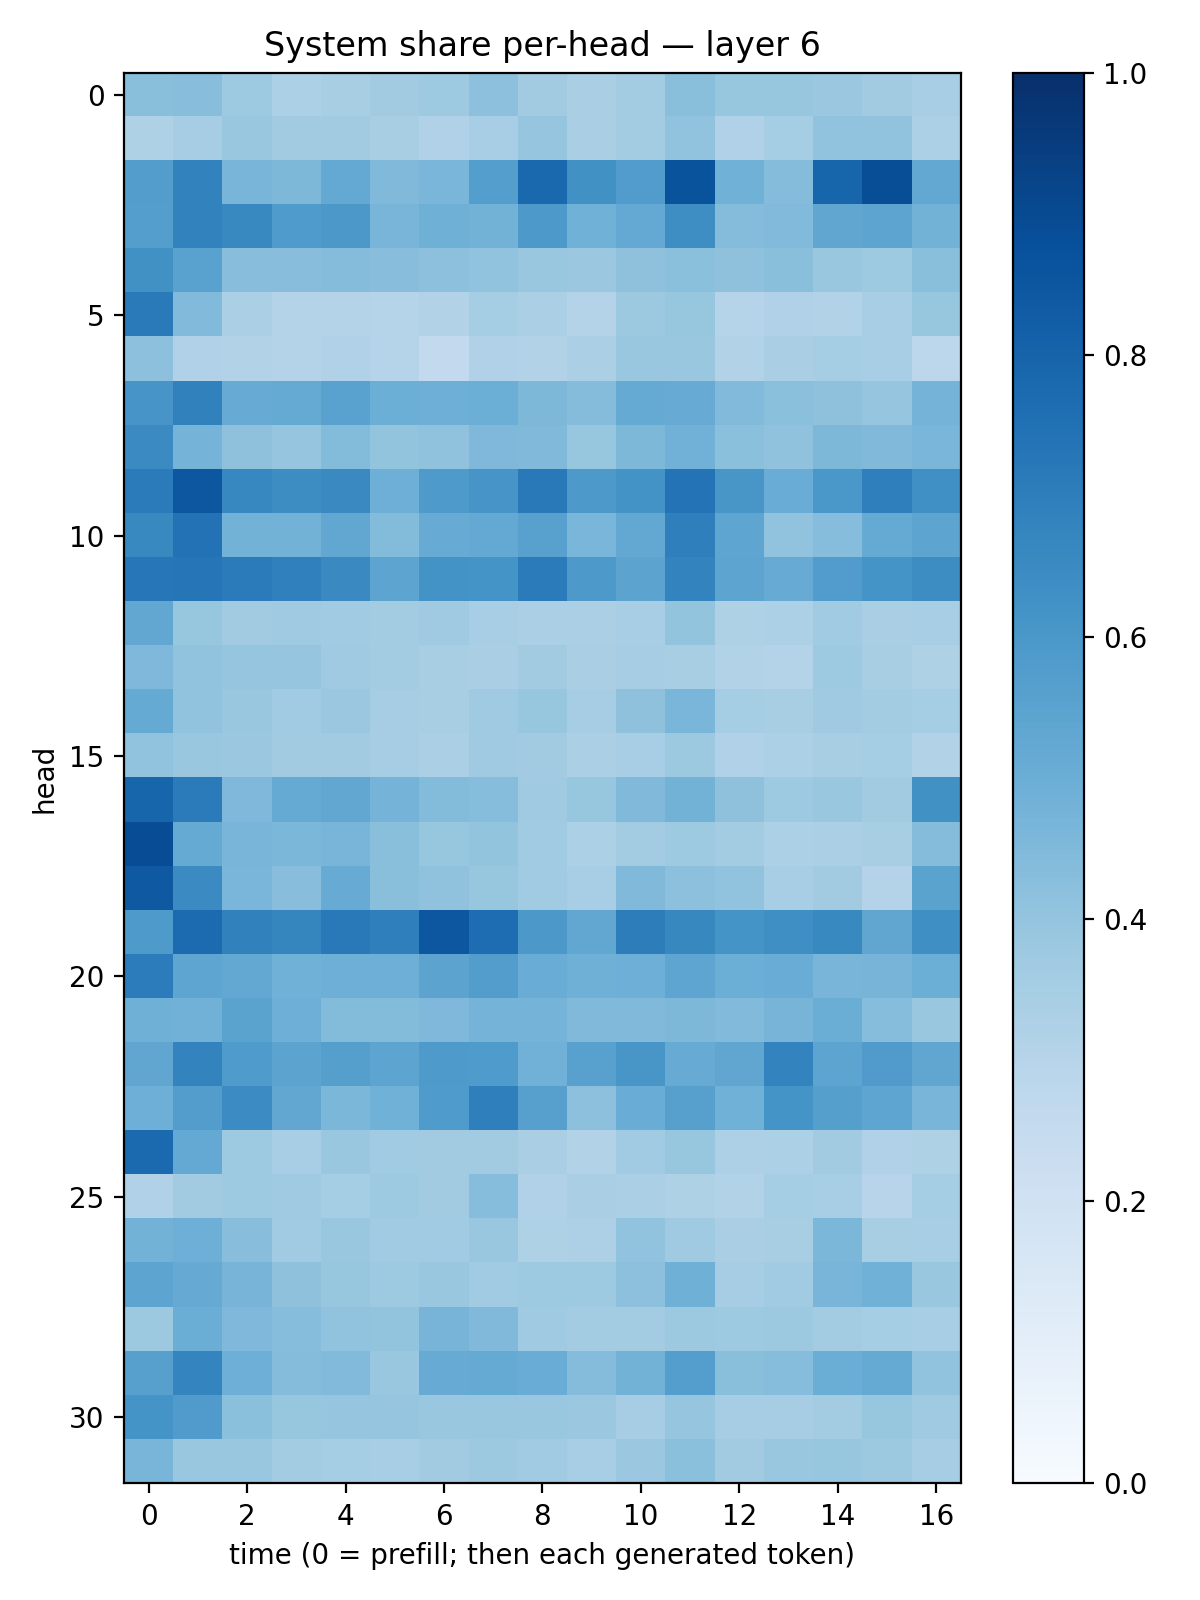

The table this chart was drawn from, first rows:
0.42293486, 0.42662624, 0.37112722, 0.33191586, 0.3426081, 0.36324272, 0.37192726, 0.41496894, 0.3625977, 0.33702075, 0.35818145, 0.42195547, 0.39403597, 0.39345267, 0.38167563, 0.3621178, 0.34382954
0.3239, 0.3516, 0.3892, 0.3611, 0.3595, 0.3432, 0.3178, 0.3466, 0.3951, 0.338, 0.3574, 0.4062, 0.3184, 0.3519, 0.4037, 0.4042, 0.3302
0.5713, 0.6807, 0.4687, 0.4556, 0.522, 0.4465, 0.4628, 0.5671, 0.7811, 0.6277, 0.5777, 0.8634, 0.4864, 0.4351, 0.793, 0.8847, 0.5268
0.5694, 0.6804, 0.6574, 0.5827, 0.597, 0.4674, 0.492, 0.4768, 0.5919, 0.4852, 0.5232, 0.6398, 0.4365, 0.443, 0.5349, 0.5407, 0.4767
0.6251, 0.5527, 0.4293, 0.4258, 0.4344, 0.4272, 0.4152, 0.4033, 0.389, 0.3808, 0.4104, 0.419, 0.4117, 0.4248, 0.3831, 0.374, 0.4247
0.713, 0.4445, 0.332, 0.3081, 0.3071, 0.3011, 0.3103, 0.3553, 0.3355, 0.3076, 0.3779, 0.3929, 0.2985, 0.3168, 0.3123, 0.345, 0.3931
0.4165, 0.3191, 0.3141, 0.3056, 0.319, 0.3015, 0.2613, 0.3177, 0.3157, 0.333, 0.3858, 0.3892, 0.3133, 0.3367, 0.3553, 0.3461, 0.28
0.6085, 0.6846, 0.5094, 0.5163, 0.5508, 0.497, 0.495, 0.4966, 0.454, 0.4372, 0.516, 0.5091, 0.4415, 0.4207, 0.4131, 0.3976, 0.4756
0.651, 0.4738, 0.4126, 0.3962, 0.4393, 0.4013, 0.4074, 0.451, 0.4479, 0.3911, 0.4553, 0.4823, 0.4185, 0.4092, 0.4536, 0.4459, 0.4642
0.7078, 0.8494, 0.6662, 0.6439, 0.653, 0.4941, 0.5861, 0.609, 0.7185, 0.5918, 0.6183, 0.7406, 0.6043, 0.5045, 0.6011, 0.6938, 0.6295
0.6596, 0.7446, 0.4771, 0.477, 0.5277, 0.4408, 0.51, 0.5218, 0.5571, 0.4612, 0.5263, 0.6919, 0.539, 0.405, 0.4319, 0.5181, 0.5396
0.7232, 0.731, 0.7101, 0.6877, 0.6552, 0.5418, 0.6198, 0.6157, 0.7088, 0.5932, 0.5447, 0.6796, 0.5397, 0.5099, 0.5753, 0.6153, 0.6408
0.5288, 0.394, 0.3614, 0.3681, 0.3636, 0.3557, 0.3693, 0.3477, 0.3337, 0.3355, 0.3475, 0.399, 0.3224, 0.3318, 0.3662, 0.339, 0.3438
0.4523, 0.4047, 0.3978, 0.397, 0.369, 0.3587, 0.3436, 0.3395, 0.3596, 0.3382, 0.3511, 0.3434, 0.3092, 0.308, 0.3746, 0.3434, 0.3224
0.5182, 0.4052, 0.3887, 0.3663, 0.3817, 0.348, 0.3413, 0.3673, 0.3941, 0.3493, 0.4121, 0.4636, 0.3517, 0.3437, 0.3687, 0.3592, 0.352
0.4044, 0.3882, 0.3827, 0.3617, 0.3594, 0.3513, 0.3322, 0.3707, 0.3627, 0.3356, 0.3448, 0.3764, 0.3186, 0.3282, 0.343, 0.3522, 0.3118
0.7931, 0.7099, 0.4501, 0.5164, 0.5311, 0.474, 0.4393, 0.4303, 0.369, 0.3926, 0.4465, 0.4792, 0.4136, 0.3744, 0.3903, 0.3633, 0.6272
0.8867, 0.5157, 0.4682, 0.4591, 0.4663, 0.4223, 0.3931, 0.4016, 0.364, 0.3292, 0.3572, 0.3717, 0.3589, 0.3319, 0.3336, 0.3423, 0.4372
0.8426, 0.6515, 0.4622, 0.4276, 0.5086, 0.4223, 0.4071, 0.3921, 0.3642, 0.3453, 0.4472, 0.4165, 0.406, 0.3441, 0.3599, 0.3062, 0.5489
0.5893, 0.7729, 0.6873, 0.6699, 0.715, 0.6946, 0.8491, 0.7623, 0.5939, 0.5284, 0.7004, 0.6607, 0.6149, 0.6336, 0.6572, 0.5331, 0.6348
0.7058, 0.5363, 0.5253, 0.4865, 0.4928, 0.4958, 0.546, 0.5713, 0.5045, 0.4913, 0.4957, 0.5357, 0.4991, 0.5048, 0.465, 0.469, 0.4989
0.4889, 0.4825, 0.5487, 0.4945, 0.4401, 0.4387, 0.4529, 0.4744, 0.4765, 0.4463, 0.4485, 0.4557, 0.4424, 0.4711, 0.5013, 0.4331, 0.3888
0.5345, 0.676, 0.5856, 0.5452, 0.5663, 0.5395, 0.5876, 0.585, 0.4825, 0.5556, 0.6039, 0.5105, 0.534, 0.6761, 0.5429, 0.58, 0.5341
0.4952, 0.5703, 0.6464, 0.5275, 0.4609, 0.4858, 0.5842, 0.6925, 0.5591, 0.4156, 0.5066, 0.56, 0.4851, 0.6155, 0.5654, 0.5377, 0.4658
0.7749, 0.5197, 0.3721, 0.3456, 0.3901, 0.3641, 0.3612, 0.362, 0.3372, 0.3116, 0.3642, 0.391, 0.3246, 0.3291, 0.3619, 0.318, 0.3208
0.3187, 0.363, 0.373, 0.3684, 0.3546, 0.3739, 0.3603, 0.4323, 0.3182, 0.339, 0.334, 0.3242, 0.314, 0.3526, 0.344, 0.296, 0.3544
0.477, 0.4959, 0.4274, 0.3639, 0.3899, 0.3649, 0.3645, 0.3838, 0.3242, 0.3276, 0.4035, 0.3704, 0.3383, 0.341, 0.4588, 0.3412, 0.3468
0.5409, 0.512, 0.4706, 0.4115, 0.3921, 0.3714, 0.3859, 0.365, 0.3711, 0.375, 0.4148, 0.4893, 0.3499, 0.3671, 0.4676, 0.4864, 0.3879
0.3771, 0.5019, 0.4505, 0.4316, 0.4053, 0.3996, 0.47, 0.4462, 0.3695, 0.3565, 0.3576, 0.375, 0.3716, 0.3755, 0.3584, 0.353, 0.3455
0.5586, 0.6755, 0.4943, 0.4372, 0.4417, 0.3891, 0.5101, 0.5188, 0.5051, 0.435, 0.4774, 0.5692, 0.4238, 0.432, 0.5029, 0.5166, 0.4046
0.614, 0.5799, 0.4215, 0.3932, 0.3981, 0.3979, 0.3837, 0.3898, 0.3842, 0.3803, 0.3507, 0.397, 0.3478, 0.3511, 0.3578, 0.3914, 0.3683
0.4661, 0.3865, 0.3879, 0.3562, 0.352, 0.3438, 0.3623, 0.3752, 0.3639, 0.3476, 0.3825, 0.4188, 0.3605, 0.3869, 0.3937, 0.3764, 0.3499
